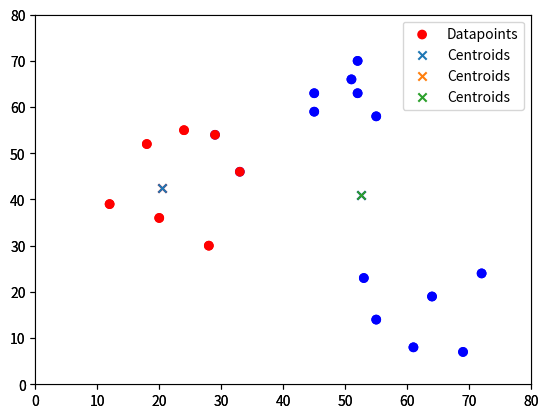

Recreate this plot in Python.
import pandas as pd
import numpy as np
import matplotlib.pyplot as plt

class kmeans:

    def __init__(self, n_cluster=3, max_iter = 300):
        self.n_cluster = n_cluster
        self.max_iter = max_iter


    def min_max(self):
        xmin = min(df['X'])
        ymin = min(df['Y'])
        xmax = max(df['X'])
        ymax = max(df['Y'])
        return

df = pd.DataFrame({
    'X': [12, 20, 28, 18, 29, 33, 24, 45, 45, 52, 51, 52, 55, 53, 55, 61, 64, 69, 72],
    'Y': [39, 36, 30, 52, 54, 46, 55, 59, 63, 70, 66, 63, 58, 23, 14, 8, 19, 7, 24]
})


# print()
# exit()

k = 3

# centroid ={}
# for i in range(k):
#     centroid[i+1] = [np.random.randint(0, 80), np.random.randint(0, 80)]

centroids = {
    i + 1: [np.random.randint(0, 80), np.random.randint(0, 80)] for i in range(k)
}

# To visualize data-points and initial centroids
# plt.scatter(df["X"], df["Y"])
colmap = {1: 'red', 2: 'green', 3: 'blue'}
# for i in centroids.keys():
#     plt.scatter(*centroids[i], color=colmap[i])
# plt.xlim(0, 80)
# plt.ylim(0, 80)
# plt.show()


# exit()
# print(df['X'].head())
# print("--------------")

def assignment1(df, centroids):
    for i in centroids.keys():
        df[f'distance_from_{i}'] = (
            np.sqrt(
                (df['X'] - centroids[i][0]) ** 2 + (df['Y'] - centroids[i][1]) ** 2
            )
        )
    # print(df.head())
    centroid_distance_cols = ['distance_from_{}'.format(i) for i in centroids.keys()]
    df['closest'] = df.loc[:, centroid_distance_cols].idxmin(axis=1)
    df['closest'] = df['closest'].map(lambda x: int(x.lstrip('distance_from_')))
    df['color'] = df['closest'].map(lambda x: colmap[x])
    # print(centroid_distance_cols)
    return df


df = assignment1(df, centroids)
# print("assignment\n", df)

# print(df.head())
plt.scatter(df['X'], df['Y'], color=df["color"])
for i in centroids.keys():
    plt.scatter(*centroids[i], color=colmap[i], marker='X')
plt.xlim(0, 80)
plt.ylim(0, 80)
plt.show()

old_cent = centroids.copy()
print(centroids)
# print("update")
def update(k):
    for i in centroids.keys():
        centroids[i][0] = np.mean(df[df['closest'] == i]['X'])
        # print(df[df['closest'] == i]['X'])
        centroids[i][1] = np.mean(df[df['closest'] == i]['Y'])
        # print(np.mean(df[df['closest'] == i]['Y']))
    return k


centroids = update(centroids)
# print(centroids)

# fig = plt.figure(figsize=(5, 5))
ax = plt.axes()
plt.scatter(df['X'], df['Y'], color=df['color'])
for i in centroids.keys():
    plt.scatter(*centroids[i], color=colmap[i], marker='x')
plt.xlim(0, 80)
plt.ylim(0, 80)
# for i in old_cent.keys():
#     old_x = old_cent[i][0]
#     old_y = old_cent[i][1]
#     dx = (centroids[i][0] - old_cent[i][0] * 0.75)
#     dy = (centroids[i][1] - old_cent[i][0] * 0.75)
#     ax.arrow(old_x, old_y, dx, dy, head_width=2, head_length=3, fc=colmap[i], ec=colmap[i])
plt.show()

df = assignment1(df, centroids)
# fig = plt.figure(figsize=(5, 5))
plt.scatter(df['X'], df['Y'], color=df['color'], label='Datapoints')
for i in centroids.keys():
    plt.scatter(*centroids[i], marker='x', label="Centroids")
plt.xlim(0, 80)
plt.ylim(0, 80)
plt.legend()
plt.show()

